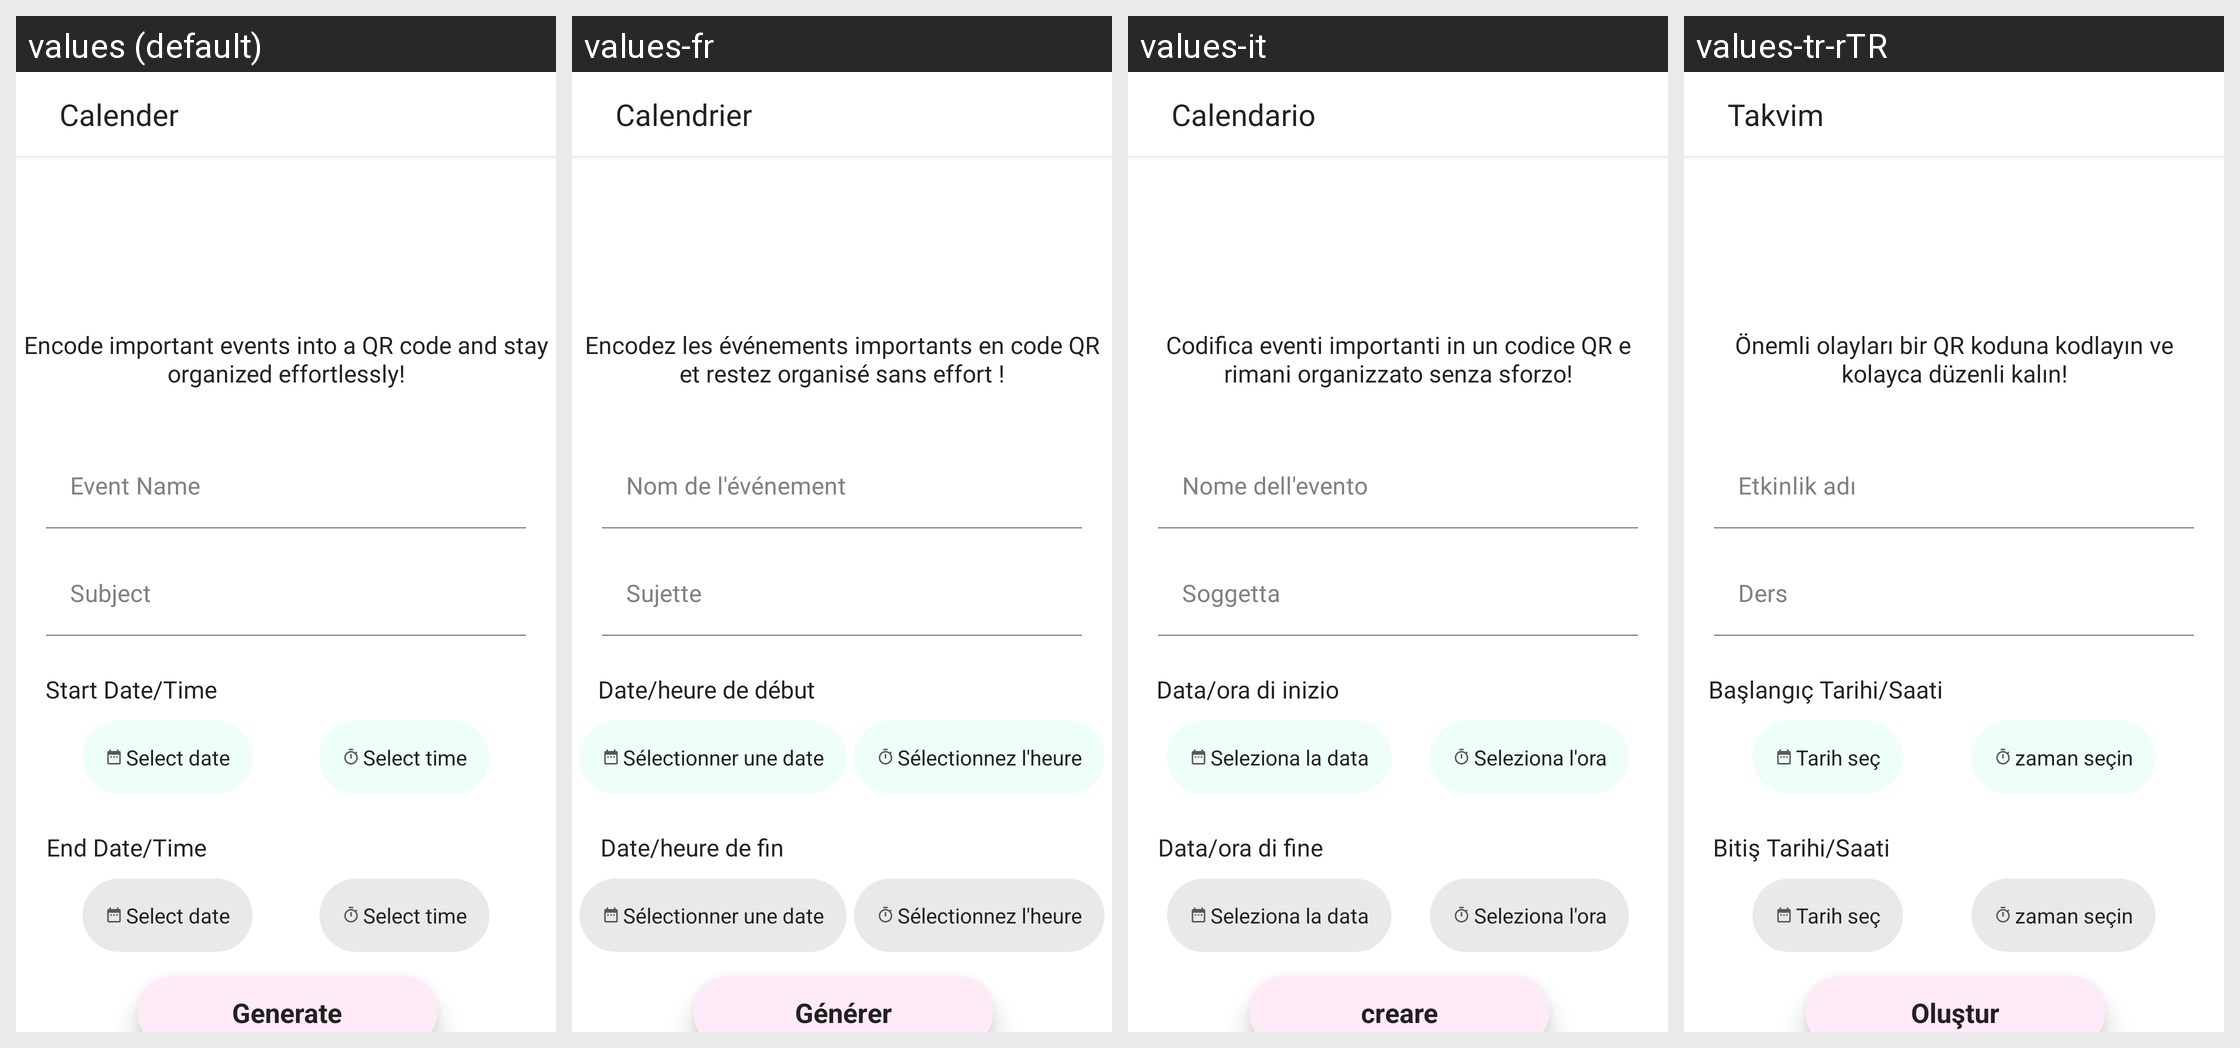

The same Android screen rendered under several of its app's locales, left to right. List the strings drawn on it with the default value and each locale's translation.
Android screen res/layout/activity_event.xml rendered under 4 locales, left to right: values (default), values-fr, values-it, values-tr-rTR. Device: Nexus 5 (rendered at 1080×1920; each locale shown at half size, 540×960, under a caption strip naming it); theme Theme.QRScanner.
Other locales in the repository, not shown: values-ar-rSA, values-de, values-hi-rIN, values-ms-rMY, values-ur-rPK, values-zh-rCN.
Strings drawn on this screen, with the default value and each locale's value (text and hints the layout hard-codes, and strings that could not be matched under every locale, appear in the picture but are not listed):

calender
  values: Calender
  values-fr: Calendrier
  values-it: Calendario
  values-tr-rTR: Takvim

event
  values: Calender
  values-fr: Calendrier
  values-it: Calendario
  values-tr-rTR: Takvim

encode_important_events_into_a_qr_code_and_stay_organized_effortlessly
  values: Encode important events into a QR code and stay organized effortlessly!
  values-fr: Encodez les événements importants en code QR et restez organisé sans effort !
  values-it: Codifica eventi importanti in un codice QR e rimani organizzato senza sforzo!
  values-tr-rTR: Önemli olayları bir QR koduna kodlayın ve kolayca düzenli kalın!

event_name
  values: Event Name
  values-fr: Nom de l'événement
  values-it: Nome dell'evento
  values-tr-rTR: Etkinlik adı

subject
  values: Subject
  values-fr: Sujette
  values-it: Soggetta
  values-tr-rTR: Ders

start_date_time
  values: Start Date/Time
  values-fr: Date/heure de début
  values-it: Data/ora di inizio
  values-tr-rTR: Başlangıç Tarihi/Saati

select_date
  values: Select date
  values-fr: Sélectionner une date
  values-it: Seleziona la data
  values-tr-rTR: Tarih seç

select_time
  values: Select time
  values-fr: Sélectionnez l'heure
  values-it: Seleziona l'ora
  values-tr-rTR: zaman seçin

end_date_time
  values: End Date/Time
  values-fr: Date/heure de fin
  values-it: Data/ora di fine
  values-tr-rTR: Bitiş Tarihi/Saati

generate
  values: Generate
  values-fr: Générer
  values-it: creare
  values-tr-rTR: Oluştur
